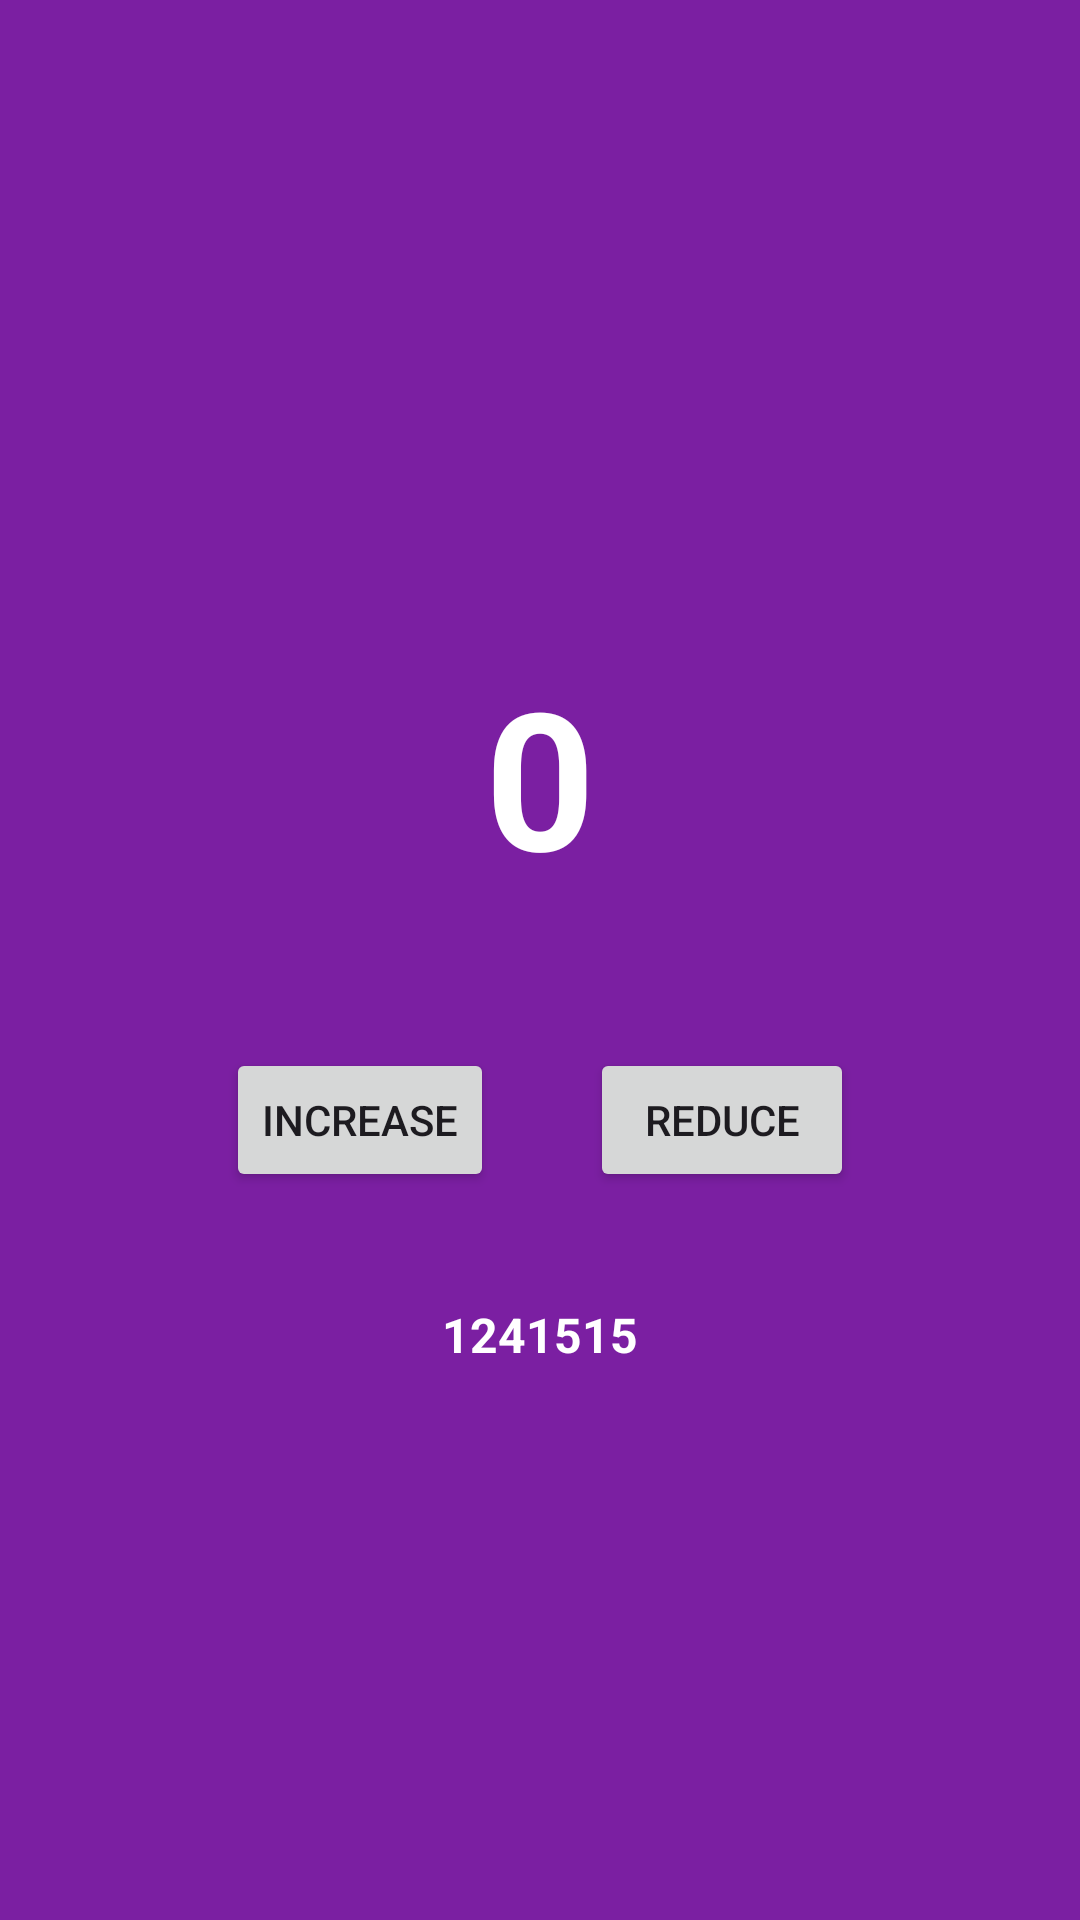

This screen was rendered from an Android layout file. Write that file and the resources it references.
<!-- AndroidManifest.xml: application theme Theme.ShareViewModelFragments -->
<!-- res/layout/fragment_second_child.xml -->
<?xml version="1.0" encoding="utf-8"?>
<LinearLayout xmlns:android="http://schemas.android.com/apk/res/android"
    xmlns:tools="http://schemas.android.com/tools"
    android:layout_width="match_parent"
    android:background="#7B1FA2"
    android:gravity="center"
    android:orientation="vertical"
    android:layout_height="match_parent"
    tools:context=".fragments.FirstChildFragment">

    <include
        android:id="@+id/layout_counter"
        layout="@layout/layout_counter"
        android:layout_width="match_parent"
        android:layout_height="250dp" />

    <TextView
        android:id="@+id/txt_title"
        android:layout_height="wrap_content"
        android:layout_width="match_parent"
        android:gravity="center"
        android:text="1241515"
        android:textColor="@color/white"
        android:textSize="16sp"
        android:textStyle="bold" />


</LinearLayout>
<!-- res/layout/layout_counter.xml (included above) -->
<?xml version="1.0" encoding="utf-8"?>
<LinearLayout xmlns:android="http://schemas.android.com/apk/res/android"
    android:layout_width="match_parent"
    android:layout_height="match_parent"
    android:id="@+id/layout_counter"
    android:orientation="vertical">

    <TextView
        android:id="@+id/txt_counter"
        android:layout_width="match_parent"
        android:layout_height="wrap_content"
        android:gravity="center"
        android:padding="32dp"
        android:text="@string/zero"
        android:textColor="@color/white"
        android:textSize="64sp"
        android:textStyle="bold" />

    <LinearLayout
        android:layout_width="match_parent"
        android:layout_height="wrap_content"
        android:gravity="center"
        android:orientation="horizontal">

        <Button
            android:id="@+id/btn_increase"
            android:layout_width="wrap_content"
            android:layout_height="wrap_content"
            android:layout_margin="16dp"
            android:text="@string/increase" />

        <Button
            android:id="@+id/btn_reduce"
            android:layout_width="wrap_content"
            android:layout_height="wrap_content"
            android:layout_margin="16dp"
            android:text="@string/reduce" />

    </LinearLayout>

</LinearLayout>
<!-- resources referenced by this layout -->
<resources>
  <string name="increase">increase</string>
  <string name="reduce">reduce</string>
  <string name="zero">0</string>
  <style name="Theme.ShareViewModelFragments" parent="Base.Theme.ShareViewModelFragments" />
  <style name="Base.Theme.ShareViewModelFragments" parent="Theme.Material3.DayNight.NoActionBar">
          
          
      </style>
  <!-- not gathered from this repository: default colours our renderer supplied (Android Studio template values) -->
  <color name="white">#FFFFFFFF</color>
</resources>
